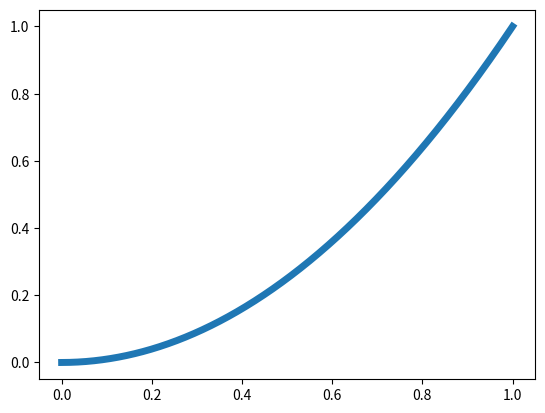

Write the Python code that produced this figure. (Note: this script raises an exception after producing the figure.)
import numpy as np 
import matplotlib as mpl
import matplotlib.pyplot as plt

x = np.linspace(0,1,1000)
y = x*x

mpl.rcParams['lines.linewidth'] = 5
mpl.rcParams['lines.linestyle'] = '-'
plt.plot(x, y)
plt.show()

print(plt.rcParams)

# Turning off the grid
plt.rcParams["axes.grid"] = False

x = np.linspace(0,1,1000)
y = x*x

mpl.rcParams['lines.linewidth'] = 5
mpl.rcParams['lines.linestyle'] = '-'
plt.plot(x, y)
plt.show()

# Use my own stylesheet
plt.style.use('mystyle.mplstyle')

# Display my style sheet

# stylefile = open("mystyle.mplstyle")
# lines = stylefile.readlines()
# print(lines)
